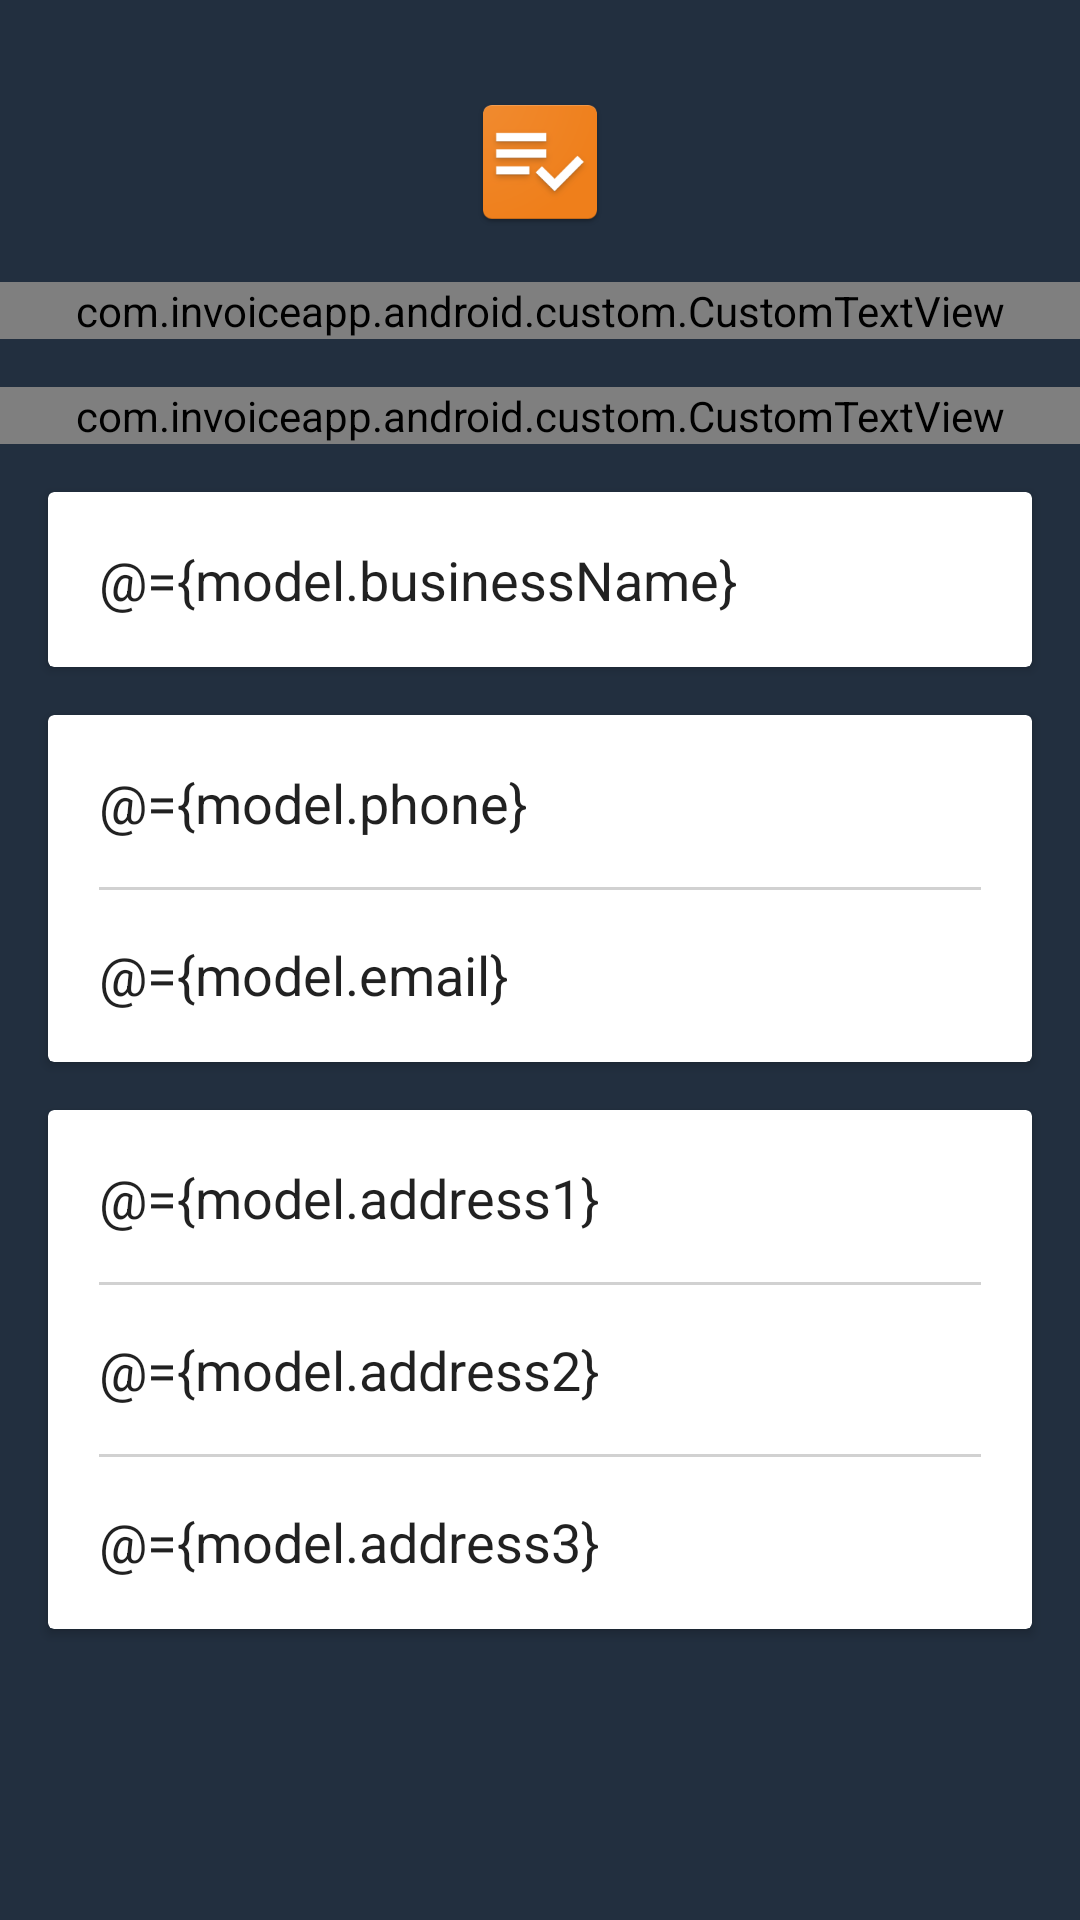

The Android layout XML behind this screen, and the referenced resources:
<!-- AndroidManifest.xml: activity theme AppTheme -->
<!-- res/layout/fragment_business_details.xml -->
<layout xmlns:android="http://schemas.android.com/apk/res/android"
        xmlns:app="http://schemas.android.com/apk/res-auto"
        xmlns:tools="http://schemas.android.com/tools">

    <data>

        <variable
            name="model"
            type="com.invoiceapp.android.view.model.BusinessDetailModel"/>
    </data>

    <RelativeLayout
        android:layout_width="match_parent"
        android:layout_height="match_parent"
        tools:context="com.invoiceapp.android.view.fragment.detailsection.BusinessDetailsFragment">

        <ScrollView
            android:layout_width="match_parent"
            android:layout_height="match_parent"
            android:layout_alignParentStart="true"
            android:layout_alignParentTop="true"
            android:background="#222F3F"
            android:fillViewport="true">

            <LinearLayout
                android:layout_width="match_parent"
                android:layout_height="match_parent"
                android:orientation="vertical">

                <ImageView
                    android:layout_width="wrap_content"
                    android:layout_height="wrap_content"
                    android:layout_gravity="center"
                    android:layout_marginTop="30dp"
                    android:src="@mipmap/ic_launcher"/>

                <com.invoiceapp.android.custom.CustomTextView
                    android:layout_width="match_parent"
                    android:layout_height="wrap_content"
                    android:layout_marginTop="16dp"
                    android:gravity="center"
                    android:lines="1"
                    android:text="@string/business_details"
                    android:textColor="@color/white"
                    android:textSize="@dimen/text_large"/>

                <com.invoiceapp.android.custom.CustomTextView
                    android:layout_width="match_parent"
                    android:layout_height="wrap_content"
                    android:layout_marginTop="16dp"
                    android:gravity="center"
                    android:lines="1"
                    android:text="@string/business_details_desc"
                    android:textColor="@color/white"
                    android:textSize="@dimen/text_small"/>


                <android.support.v7.widget.CardView
                    android:layout_width="match_parent"
                    android:layout_height="wrap_content"
                    android:layout_marginEnd="16dp"
                    android:layout_marginStart="16dp"
                    android:layout_marginTop="16dp"
                    app:cardCornerRadius="2dp">

                    <EditText
                        android:id="@+id/businessNameEdt"
                        android:layout_width="match_parent"
                        android:layout_height="wrap_content"
                        android:layout_margin="1dp"
                        android:background="#fff"
                        android:hint="@string/business_name"
                        android:padding="16dp"
                        android:text="@={model.businessName}"/>
                </android.support.v7.widget.CardView>

                <android.support.v7.widget.CardView
                    android:layout_width="match_parent"
                    android:layout_height="wrap_content"
                    android:layout_marginEnd="16dp"
                    android:layout_marginStart="16dp"
                    android:layout_marginTop="16dp"
                    android:clipChildren="true"
                    android:clipToPadding="true"
                    android:padding="3dp"
                    app:cardCornerRadius="2dp">

                    <LinearLayout
                        android:layout_width="match_parent"
                        android:layout_height="wrap_content"
                        android:layout_margin="1dp"
                        android:orientation="vertical">


                        <EditText
                            android:id="@+id/phoneNumberEdt"
                            android:layout_width="match_parent"
                            android:layout_height="wrap_content"
                            android:background="#fff"
                            android:hint="@string/phone"
                            android:text="@={model.phone}"
                            android:inputType="number"
                            android:padding="16dp"/>

                        <View
                            android:layout_width="match_parent"
                            android:layout_height="1dp"
                            android:layout_marginEnd="16dp"
                            android:layout_marginStart="16dp"
                            android:background="@color/gray_light"/>

                        <EditText
                            android:id="@+id/emailEdt"
                            android:layout_width="match_parent"
                            android:layout_height="wrap_content"
                            android:background="#fff"
                            android:hint="@string/email_hint"
                            android:text="@={model.email}"
                            android:inputType="textEmailAddress"
                            android:padding="16dp"/>


                    </LinearLayout>
                </android.support.v7.widget.CardView>


                <android.support.v7.widget.CardView
                    android:layout_width="match_parent"
                    android:layout_height="wrap_content"
                    android:layout_marginEnd="16dp"
                    android:layout_marginStart="16dp"
                    android:layout_marginTop="16dp"
                    android:clipChildren="true"
                    android:clipToPadding="true"
                    app:cardCornerRadius="2dp"
                    app:cardPreventCornerOverlap="true">

                    <LinearLayout
                        android:layout_width="match_parent"
                        android:layout_height="wrap_content"
                        android:layout_margin="1dp"
                        android:orientation="vertical">


                        <EditText
                            android:id="@+id/address1Edt"
                            android:layout_width="match_parent"
                            android:layout_height="wrap_content"
                            android:background="#fff"
                            android:hint="@string/address_1"
                            android:text="@={model.address1}"
                            android:padding="16dp"/>

                        <View
                            android:layout_width="match_parent"
                            android:layout_height="1dp"
                            android:layout_marginEnd="16dp"
                            android:layout_marginStart="16dp"
                            android:background="@color/gray_light"/>

                        <EditText
                            android:id="@+id/address2Edt"
                            android:layout_width="match_parent"
                            android:layout_height="wrap_content"
                            android:background="#fff"
                            android:hint="@string/address_2"
                            android:text="@={model.address2}"
                            android:padding="16dp"/>

                        <View
                            android:layout_width="match_parent"
                            android:layout_height="1dp"
                            android:layout_marginEnd="16dp"
                            android:layout_marginStart="16dp"
                            android:background="@color/gray_light"/>

                        <EditText
                            android:id="@+id/address3Edt"
                            android:layout_width="match_parent"
                            android:layout_height="wrap_content"
                            android:background="#fff"
                            android:text="@={model.address3}"
                            android:hint="@string/address_3"
                            android:padding="16dp"/>
                    </LinearLayout>
                </android.support.v7.widget.CardView>


                <View
                    android:layout_width="match_parent"
                    android:layout_height="60dp"/>
            </LinearLayout>
        </ScrollView>

    </RelativeLayout>
</layout>
<!-- resources referenced by this layout -->
<resources>
  <color name="gray_light">#d1d1d1</color>
  <color name="white">#FFFFFF</color>
  <dimen name="text_large">19sp</dimen>
  <dimen name="text_small">13sp</dimen>
  <!-- mipmap ic_launcher: png bitmap (mipmap-hdpi, 3326 bytes) -->
  <string name="address_1">Address Line 1</string>
  <string name="address_2">Address Line 2</string>
  <string name="address_3">Address Line 3</string>
  <string name="business_details">Business Details</string>
  <string name="business_details_desc">Appears on all invoices. Can be edited any time.</string>
  <string name="business_name">Business Name</string>
  <string name="email_hint">Email</string>
  <string name="phone">Phone</string>
  <style name="AppTheme" parent="Theme.AppCompat.Light.DarkActionBar">
          
          <item name="colorPrimary">@color/colorPrimary</item>
          <item name="colorPrimaryDark">@color/colorPrimaryDark</item>
          <item name="colorAccent">@color/colorAccent</item>
          <item name="windowActionBar">false</item>
          <item name="windowNoTitle">true</item>
      </style>
  <color name="colorPrimary">#222F3F</color>
  <color name="colorPrimaryDark">#222F3F</color>
  <color name="colorAccent">#29935b</color>
</resources>
